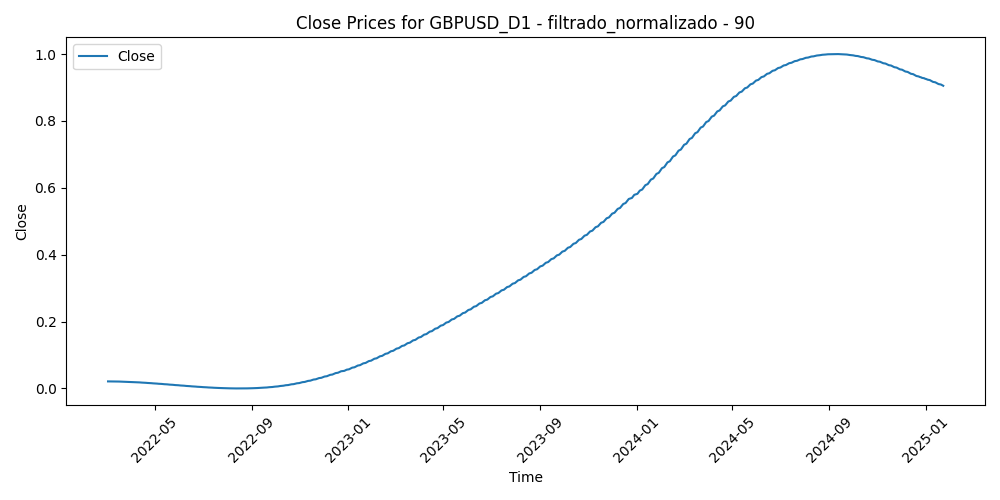

Source data for this figure (header and first rows):
Time, Close, Volume, diferencia_media_90
2022-03-03, 0.02105, 0.3325, 0.4343
2022-03-04, 0.02104, 0.3989, 0.4877
2022-03-07, 0.02103, 0.5483, 0.5452
2022-03-08, 0.021, 0.5234, 0.5442
2022-03-09, 0.02097, 0.3458, 0.5003
2022-03-10, 0.02093, 0.3534, 0.5469
2022-03-11, 0.02088, 0.3639, 0.5671
2022-03-14, 0.02082, 0.3075, 0.5808
2022-03-15, 0.02076, 0.3604, 0.5585
2022-03-16, 0.02068, 0.3819, 0.5073
2022-03-17, 0.0206, 0.3228, 0.5052
2022-03-18, 0.02052, 0.2617, 0.4897
2022-03-21, 0.02042, 0.2627, 0.494
2022-03-22, 0.02032, 0.3408, 0.4482
2022-03-23, 0.02021, 0.2673, 0.4738
2022-03-24, 0.0201, 0.3377, 0.4809
2022-03-25, 0.01997, 0.2865, 0.4819
2022-03-28, 0.01985, 0.3563, 0.5222
2022-03-29, 0.01971, 0.4426, 0.5206
2022-03-30, 0.01957, 0.3847, 0.4999
2022-03-31, 0.01942, 0.3908, 0.4952
2022-04-01, 0.01927, 0.2969, 0.5081
2022-04-04, 0.01911, 0.2411, 0.5063
2022-04-05, 0.01895, 0.2449, 0.5255
2022-04-06, 0.01878, 0.3645, 0.5261
2022-04-07, 0.01861, 0.3144, 0.5223
2022-04-08, 0.01843, 0.256, 0.5393
2022-04-11, 0.01824, 0.3134, 0.5417
2022-04-12, 0.01805, 0.3543, 0.5533
2022-04-13, 0.01786, 0.292, 0.4983
2022-04-14, 0.01766, 0.2985, 0.515
2022-04-15, 0.01746, 0.3883, 0.5246
2022-04-18, 0.01725, 0.1754, 0.5454
2022-04-19, 0.01704, 0.3426, 0.5498
2022-04-20, 0.01682, 0.3284, 0.5161
2022-04-21, 0.01661, 0.3478, 0.5339
2022-04-22, 0.01638, 0.3665, 0.6219
2022-04-25, 0.01616, 0.4487, 0.6647
2022-04-26, 0.01593, 0.4278, 0.7399
2022-04-27, 0.0157, 0.3813, 0.7496
2022-04-28, 0.01546, 0.4491, 0.7881
2022-04-29, 0.01522, 0.3518, 0.7283
2022-05-02, 0.01498, 0.3242, 0.7607
2022-05-03, 0.01474, 0.3569, 0.7543
2022-05-04, 0.01449, 0.3762, 0.6832
2022-05-05, 0.01424, 0.4918, 0.8088
2022-05-06, 0.01399, 0.5987, 0.8127
2022-05-09, 0.01374, 0.4997, 0.8098
2022-05-10, 0.01349, 0.5323, 0.8099
2022-05-11, 0.01323, 0.5235, 0.8356
2022-05-12, 0.01297, 0.6173, 0.8533
2022-05-13, 0.01272, 0.3794, 0.8151
2022-05-16, 0.01246, 0.3605, 0.7804
2022-05-17, 0.0122, 0.418, 0.6925
2022-05-18, 0.01193, 0.3786, 0.7569
2022-05-19, 0.01167, 0.5626, 0.6892
2022-05-20, 0.01141, 0.4402, 0.672
2022-05-23, 0.01114, 0.3728, 0.6224
2022-05-24, 0.01088, 0.3954, 0.6416
2022-05-25, 0.01061, 0.4148, 0.6162
... 691 more rows
